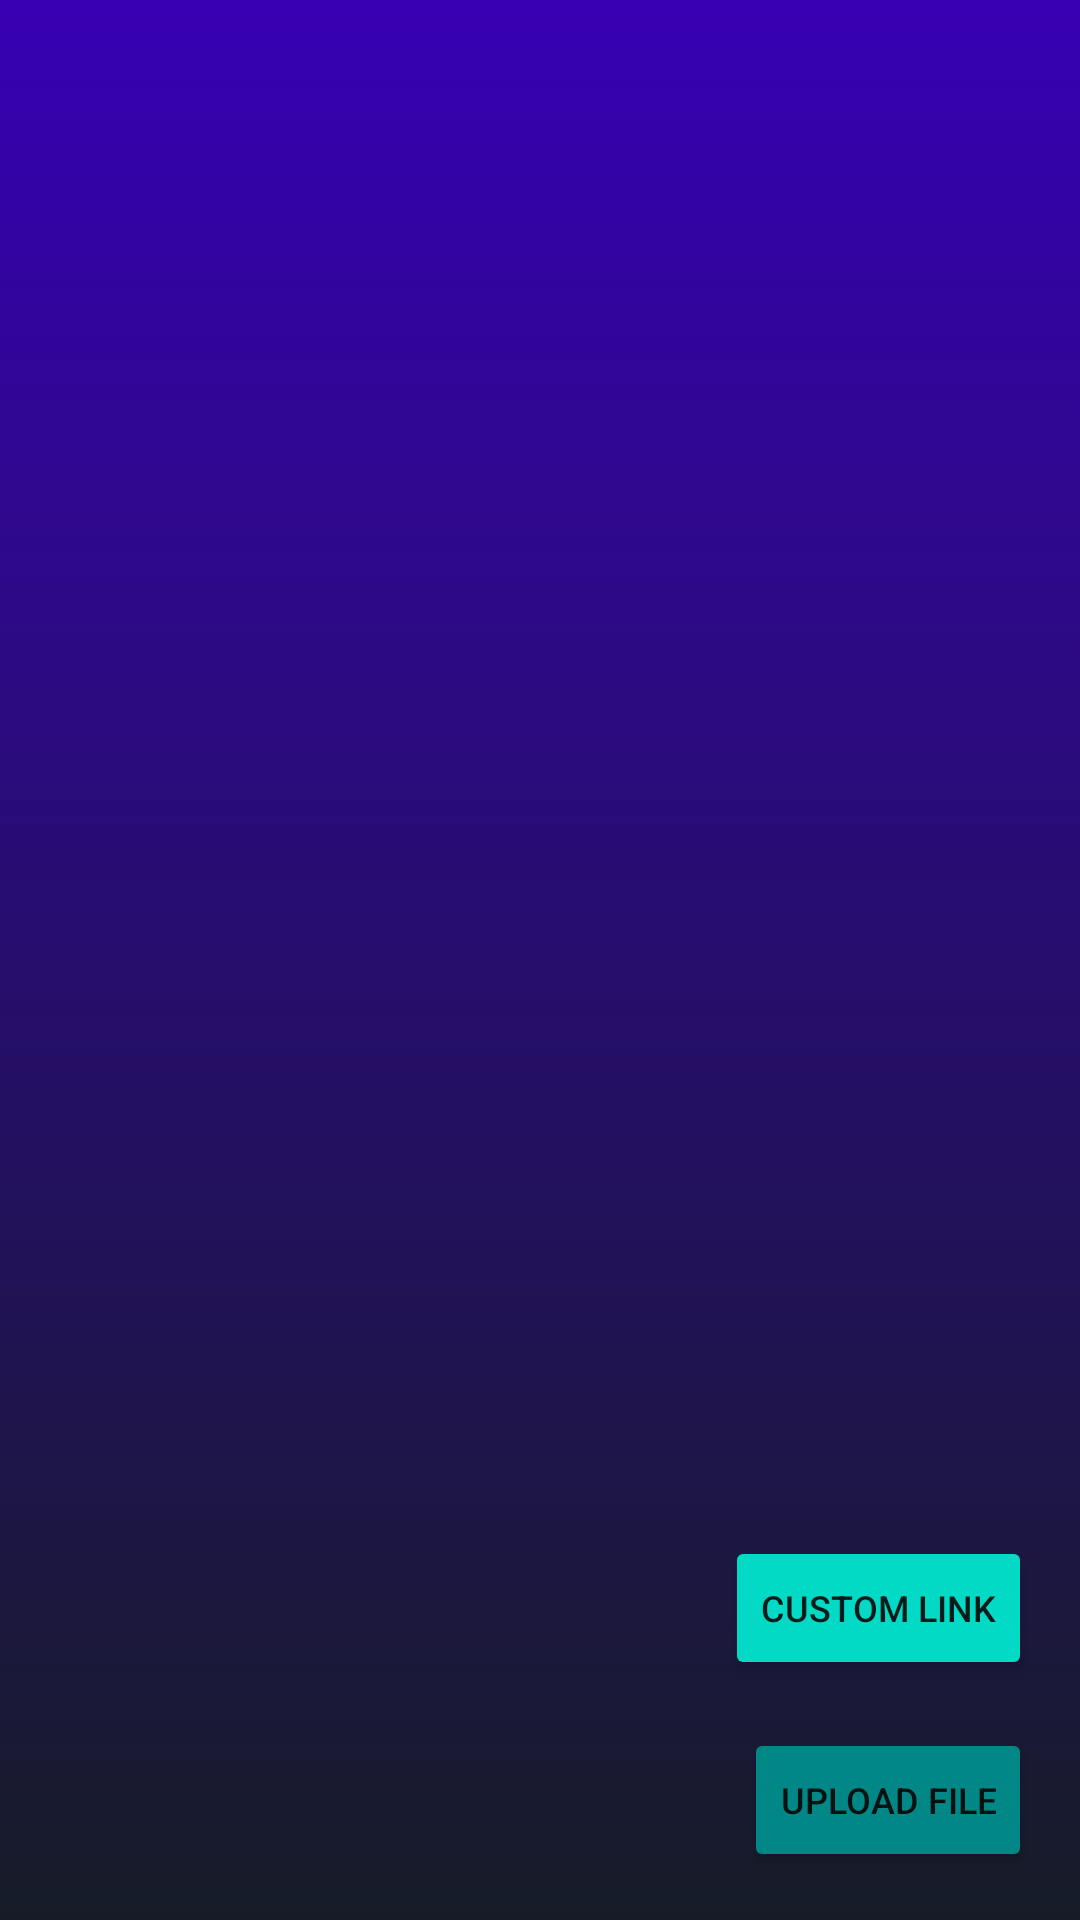

The Android layout XML behind this screen, and the referenced resources:
<!-- AndroidManifest.xml: application theme Theme.Sammy -->
<!-- res/layout/activity_video_select.xml -->
<?xml version="1.0" encoding="utf-8"?>
<androidx.constraintlayout.widget.ConstraintLayout xmlns:android="http://schemas.android.com/apk/res/android"
    xmlns:app="http://schemas.android.com/apk/res-auto"
    xmlns:tools="http://schemas.android.com/tools"
    android:layout_width="match_parent"
    android:layout_height="match_parent"
    android:background="@drawable/back_selector"
    tools:context=".videoselect.VideoSelect">

    <androidx.appcompat.widget.Toolbar
        android:id="@+id/toolbar2"
        android:layout_width="match_parent"
        android:layout_height="wrap_content"
        android:background="@android:color/transparent"
        android:minHeight="?attr/actionBarSize"
        android:theme="@style/ToolbarTheme"
        app:layout_constraintEnd_toEndOf="parent"
        app:layout_constraintStart_toStartOf="parent"
        app:layout_constraintTop_toTopOf="parent" />

    <Button
        android:id="@+id/button_upload"
        android:layout_width="wrap_content"
        android:layout_height="wrap_content"
        android:layout_marginEnd="16dp"
        android:layout_marginRight="16dp"
        android:layout_marginBottom="16dp"
        android:text="Upload file"
        android:textSize="12sp"
        app:backgroundTint="@color/teal_700"
        app:cornerRadius="100dp"
        app:layout_constraintBottom_toBottomOf="parent"
        app:layout_constraintEnd_toEndOf="parent" />

    <Button
        android:id="@+id/button_link"
        android:layout_width="wrap_content"
        android:layout_height="wrap_content"
        android:layout_marginBottom="16dp"
        android:text="Custom Link"
        android:textSize="12sp"
        app:backgroundTint="@color/teal_200"
        app:cornerRadius="100dp"
        app:layout_constraintBottom_toTopOf="@+id/button_upload"
        app:layout_constraintEnd_toEndOf="@+id/button_upload" />

    <androidx.recyclerview.widget.RecyclerView
        android:id="@+id/recyclerView2"
        android:layout_width="match_parent"
        android:layout_height="0dp"
        app:layoutManager="androidx.recyclerview.widget.GridLayoutManager"
        app:layout_constraintBottom_toBottomOf="parent"
        app:layout_constraintStart_toStartOf="parent"
        app:layout_constraintTop_toBottomOf="@+id/toolbar2"
        app:spanCount="2" >

    </androidx.recyclerview.widget.RecyclerView>

</androidx.constraintlayout.widget.ConstraintLayout>
<!-- resources referenced by this layout -->
<resources>
  <!-- drawable back_selector (drawable-v24) -->
  <?xml version="1.0"?>
  <selector xmlns:android="http://schemas.android.com/apk/res/android">
      <item>
          <shape>
              <gradient
                  android:startColor="#161C27"
                  android:endColor="@color/design_default_color_primary_dark"
               android:angle="90"/>
          </shape>
      </item>
  </selector>
  <style name="ToolbarTheme" parent="@style/ThemeOverlay.AppCompat.Dark">
          <item name="colorControlNormal">@color/white</item>
          <item name="android:textColor">@color/white</item>
      </style>
  <style name="Theme.Sammy" parent="Theme.MaterialComponents.DayNight.NoActionBar">
          
          <item name="colorPrimary">@color/purple_500</item>
          <item name="colorPrimaryDark">@color/purple_700</item>
          <item name="colorOnPrimary">@color/white</item>
          
          <item name="colorSecondary">@color/teal_200</item>
          <item name="colorSecondaryVariant">@color/teal_700</item>
          <item name="colorOnSecondary">@color/black</item>
          
          <item name="android:statusBarColor" tools:targetApi="l">?attr/colorPrimaryVariant</item>
          
      </style>
  <!-- not gathered from this repository: default colours our renderer supplied (Android Studio template values) -->
  <color name="purple_500">#FF6200EE</color>
  <color name="purple_700">#FF3700B3</color>
  <color name="teal_200">#FF03DAC5</color>
  <color name="teal_700">#FF018786</color>
  <color name="black">#FF000000</color>
  <color name="white">#FFFFFFFF</color>
</resources>
